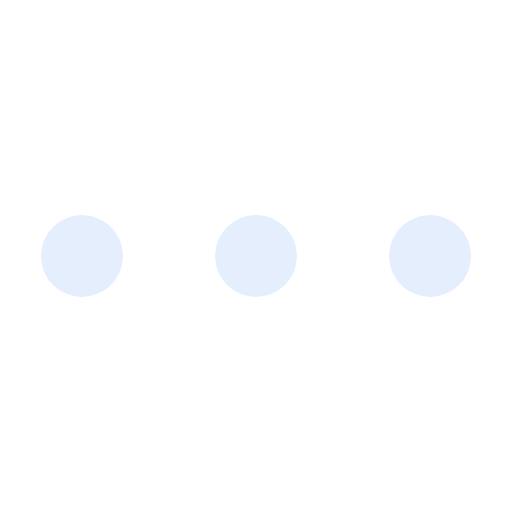
t = 0.00 s
t = 0.45 s: frame unchanged from t = 0.00 s, image omitted
t = 0.98 s: frame unchanged from t = 0.00 s, image omitted
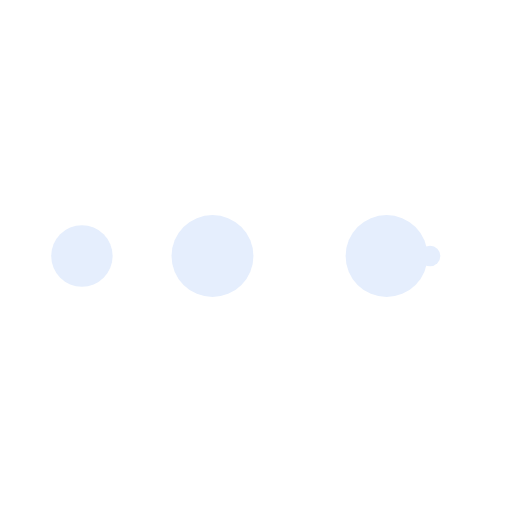
t = 1.43 s
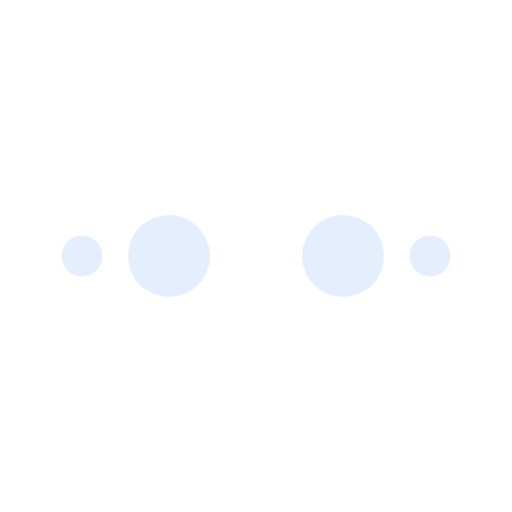
t = 1.95 s
t = 2.40 s: frame unchanged from t = 0.00 s, image omitted

The animated SVG that drew these frames (rendered in a browser with its animation timeline set to each time). Animation: 50 SMIL elements (animate=50); one cycle of 2.40 s.

<svg
  xmlns="http://www.w3.org/2000/svg"
  width="200px"
  height="200px"
  viewBox="0 0 100 100"
  preserveAspectRatio="xMidYMid"
  class="uil-ellipsis"
>
  <circle cx="16" cy="50" r="8" fill="#E5EEFD" transform="rotate(0 50 50)">
    <animate
      id="anir11"
      attributeName="r"
      from="0"
      to="8"
      begin="0s;anir14.end"
      dur="0.3s"
      fill="freeze"
    />
    <animate
      id="anir12"
      attributeName="r"
      from="8"
      to="8"
      begin="anir11.end"
      dur="1.5s"
      fill="freeze"
    />
    <animate
      id="anir13"
      attributeName="r"
      from="8"
      to="0"
      begin="anir12.end"
      dur="0.3s"
      fill="freeze"
    />
    <animate
      id="anir14"
      attributeName="r"
      from="0"
      to="0"
      begin="anir13.end"
      dur="0.3s"
      fill="freeze"
    />
    <animate
      id="anix11"
      attributeName="cx"
      from="16"
      to="16"
      begin="0s;anix18.end"
      dur="0.3s"
      fill="freeze"
    />
    <animate
      id="anix12"
      attributeName="cx"
      from="16"
      to="16"
      begin="anix11.end"
      dur="0.3s"
      fill="freeze"
    />
    <animate
      id="anix13"
      attributeName="cx"
      from="16"
      to="50"
      begin="anix12.end"
      dur="0.3s"
      fill="freeze"
    />
    <animate
      id="anix14"
      attributeName="cx"
      from="50"
      to="50"
      begin="anix13.end"
      dur="0.3s"
      fill="freeze"
    />
    <animate
      id="anix8"
      attributeName="cx"
      from="50"
      to="84"
      begin="anix14.end"
      dur="0.3s"
      fill="freeze"
    />
    <animate
      id="anix16"
      attributeName="cx"
      from="84"
      to="84"
      begin="anix8.end"
      dur="0.3s"
      fill="freeze"
    />
    <animate
      id="anix17"
      attributeName="cx"
      from="84"
      to="84"
      begin="anix16.end"
      dur="0.3s"
      fill="freeze"
    />
    <animate
      id="anix18"
      attributeName="cx"
      from="84"
      to="16"
      begin="anix17.end"
      dur="0.3s"
      fill="freeze"
    />
  </circle>
  <circle cx="50" cy="50" r="8" fill="#E5EEFD" transform="rotate(0 50 50)">
    <animate
      id="anir21"
      attributeName="r"
      from="8"
      to="8"
      begin="0s;anir25.end"
      dur="1.2s"
      fill="freeze"
    />
    <animate
      id="anir22"
      attributeName="r"
      from="8"
      to="0"
      begin="anir21.end"
      dur="0.3s"
      fill="freeze"
    />
    <animate
      id="anir23"
      attributeName="r"
      from="0"
      to="0"
      begin="anir22.end"
      dur="0.3s"
      fill="freeze"
    />
    <animate
      id="anir24"
      attributeName="r"
      from="0"
      to="8"
      begin="anir23.end"
      dur="0.3s"
      fill="freeze"
    />
    <animate
      id="anir25"
      attributeName="r"
      from="8"
      to="8"
      begin="anir24.end"
      dur="0.3s"
      fill="freeze"
    />
    <animate
      id="anix21"
      attributeName="cx"
      from="16"
      to="50"
      begin="0s;anix28.end"
      dur="0.3s"
      fill="freeze"
    />
    <animate
      id="anix22"
      attributeName="cx"
      from="50"
      to="50"
      begin="anix21.end"
      dur="0.3s"
      fill="freeze"
    />
    <animate
      id="anix23"
      attributeName="cx"
      from="50"
      to="84"
      begin="anix22.end"
      dur="0.3s"
      fill="freeze"
    />
    <animate
      id="anix24"
      attributeName="cx"
      from="84"
      to="84"
      begin="anix23.end"
      dur="0.3s"
      fill="freeze"
    />
    <animate
      id="anix25"
      attributeName="cx"
      from="84"
      to="84"
      begin="anix24.end"
      dur="0.3s"
      fill="freeze"
    />
    <animate
      id="anix26"
      attributeName="cx"
      from="84"
      to="16"
      begin="anix25.end"
      dur="0.3s"
      fill="freeze"
    />
    <animate
      id="anix27"
      attributeName="cx"
      from="16"
      to="16"
      begin="anix26.end"
      dur="0.3s"
      fill="freeze"
    />
    <animate
      id="anix28"
      attributeName="cx"
      from="16"
      to="16"
      begin="anix27.end"
      dur="0.3s"
      fill="freeze"
    />
  </circle>
  <circle cx="84" cy="50" r="8" fill="#E5EEFD" transform="rotate(0 50 50)">
    <animate
      id="anir31"
      attributeName="r"
      from="8"
      to="8"
      begin="0s;anir35.end"
      dur="0.6s"
      fill="freeze"
    />
    <animate
      id="anir32"
      attributeName="r"
      from="8"
      to="0"
      begin="anir31.end"
      dur="0.3s"
      fill="freeze"
    />
    <animate
      id="anir33"
      attributeName="r"
      from="0"
      to="0"
      begin="anir32.end"
      dur="0.3s"
      fill="freeze"
    />
    <animate
      id="anir34"
      attributeName="r"
      from="0"
      to="8"
      begin="anir33.end"
      dur="0.3s"
      fill="freeze"
    />
    <animate
      id="anir35"
      attributeName="r"
      from="8"
      to="8"
      begin="anir34.end"
      dur="0.8999999999999999s"
      fill="freeze"
    />
    <animate
      id="anix31"
      attributeName="cx"
      from="50"
      to="84"
      begin="0s;anix38.end"
      dur="0.3s"
      fill="freeze"
    />
    <animate
      id="anix32"
      attributeName="cx"
      from="84"
      to="84"
      begin="anix31.end"
      dur="0.3s"
      fill="freeze"
    />
    <animate
      id="anix33"
      attributeName="cx"
      from="84"
      to="84"
      begin="anix32.end"
      dur="0.3s"
      fill="freeze"
    />
    <animate
      id="anix34"
      attributeName="cx"
      from="84"
      to="16"
      begin="anix33.end"
      dur="0.3s"
      fill="freeze"
    />
    <animate
      id="anix35"
      attributeName="cx"
      from="16"
      to="16"
      begin="anix34.end"
      dur="0.3s"
      fill="freeze"
    />
    <animate
      id="anix36"
      attributeName="cx"
      from="16"
      to="16"
      begin="anix35.end"
      dur="0.3s"
      fill="freeze"
    />
    <animate
      id="anix37"
      attributeName="cx"
      from="16"
      to="50"
      begin="anix36.end"
      dur="0.3s"
      fill="freeze"
    />
    <animate
      id="anix38"
      attributeName="cx"
      from="50"
      to="50"
      begin="anix37.end"
      dur="0.3s"
      fill="freeze"
    />
  </circle>
  <circle cx="84" cy="50" r="8" fill="#E5EEFD" transform="rotate(0 50 50)">
    <animate
      id="anir41"
      attributeName="r"
      from="8"
      to="0"
      begin="0s;anir44.end"
      dur="0.3s"
      fill="freeze"
    />
    <animate
      id="anir42"
      attributeName="r"
      from="0"
      to="0"
      begin="anir41.end"
      dur="0.3s"
      fill="freeze"
    />
    <animate
      id="anir43"
      attributeName="r"
      from="0"
      to="8"
      begin="anir42.end"
      dur="0.3s"
      fill="freeze"
    />
    <animate
      id="anir44"
      attributeName="r"
      from="8"
      to="8"
      begin="anir43.end"
      dur="1.5s"
      fill="freeze"
    />
    <animate
      id="anix41"
      attributeName="cx"
      from="84"
      to="84"
      begin="0s;anix48.end"
      dur="0.3s"
      fill="freeze"
    />
    <animate
      id="anix42"
      attributeName="cx"
      from="84"
      to="16"
      begin="anix41.end"
      dur="0.3s"
      fill="freeze"
    />
    <animate
      id="anix43"
      attributeName="cx"
      from="16"
      to="16"
      begin="anix42.end"
      dur="0.3s"
      fill="freeze"
    />
    <animate
      id="anix44"
      attributeName="cx"
      from="16"
      to="16"
      begin="anix43.end"
      dur="0.3s"
      fill="freeze"
    />
    <animate
      id="anix45"
      attributeName="cx"
      from="16"
      to="50"
      begin="anix44.end"
      dur="0.3s"
      fill="freeze"
    />
    <animate
      id="anix46"
      attributeName="cx"
      from="50"
      to="50"
      begin="anix45.end"
      dur="0.3s"
      fill="freeze"
    />
    <animate
      id="anix47"
      attributeName="cx"
      from="50"
      to="84"
      begin="anix46.end"
      dur="0.3s"
      fill="freeze"
    />
    <animate
      id="anix48"
      attributeName="cx"
      from="84"
      to="84"
      begin="anix47.end"
      dur="0.3s"
      fill="freeze"
    />
  </circle>
</svg>
